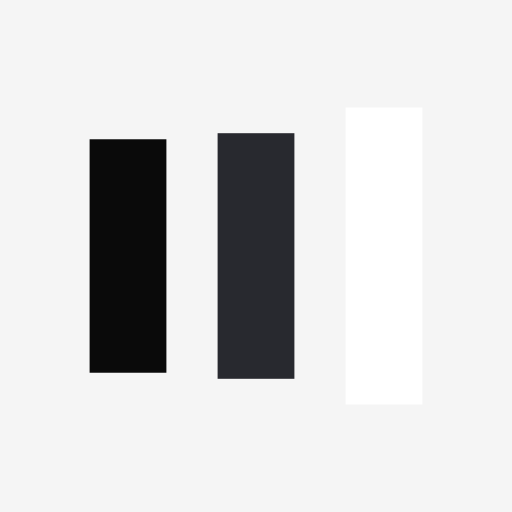
t = 0.00 s
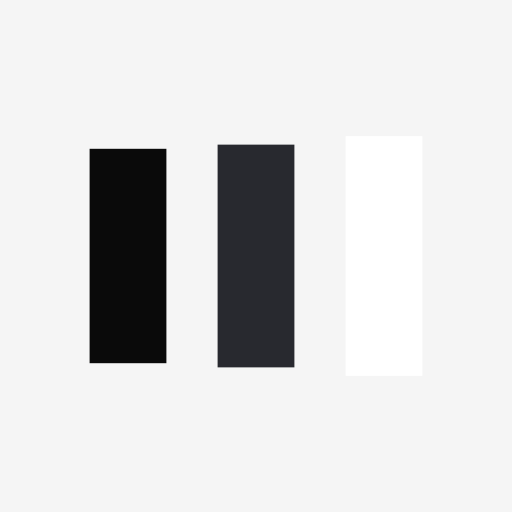
t = 0.13 s
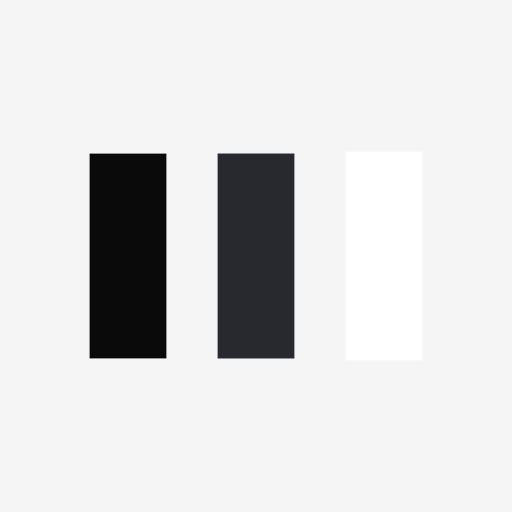
t = 0.38 s
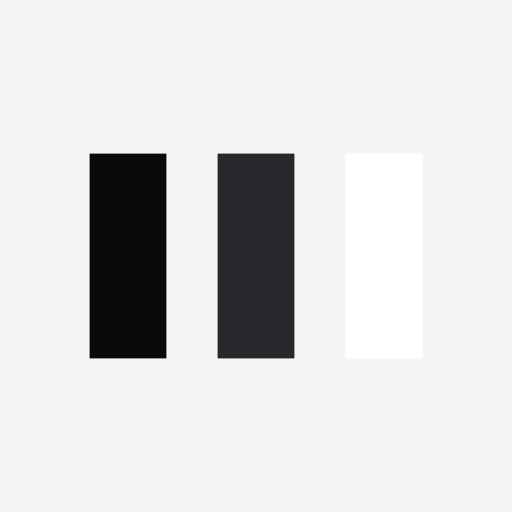
t = 0.50 s
t = 0.63 s: frame unchanged from t = 0.50 s, image omitted
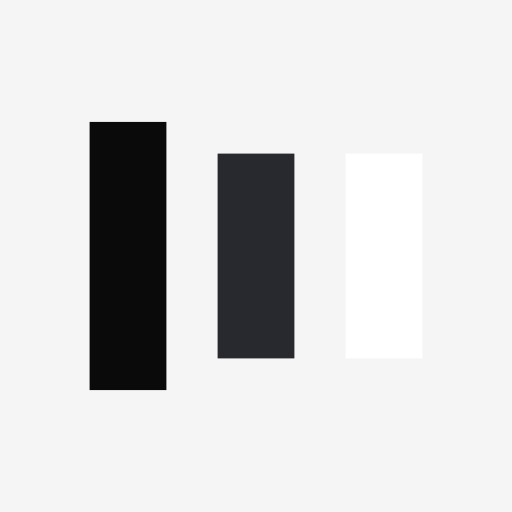
t = 0.88 s

The animated SVG that drew these frames (rendered in a browser with its animation timeline set to each time). Animation: 6 SMIL elements (animate=6); one cycle of 1.00 s, repeats indefinitely.

<svg xmlns="http://www.w3.org/2000/svg" xmlns:xlink="http://www.w3.org/1999/xlink"
  style="margin: auto; background: rgba(0, 0, 0, 0.04); display: block;" width="200px" height="200px"
  viewBox="0 0 100 100" preserveAspectRatio="xMidYMid">
  <rect x="17.5" y="30" width="15" height="40" fill="#0a0a0a">
    <animate attributeName="y" repeatCount="indefinite" dur="1s" calcMode="spline"
      keyTimes="0;0.5;1" values="18;30;30" keySplines="0 0.5 0.5 1;0 0.5 0.5 1" begin="-0.2s"></animate>
    <animate attributeName="height" repeatCount="indefinite" dur="1s" calcMode="spline"
      keyTimes="0;0.5;1" values="64;40;40" keySplines="0 0.5 0.5 1;0 0.5 0.5 1" begin="-0.2s"></animate>
  </rect>
  <rect x="42.5" y="30" width="15" height="40" fill="#28292f">
    <animate attributeName="y" repeatCount="indefinite" dur="1s" calcMode="spline"
      keyTimes="0;0.5;1" values="20.999999999999996;30;30" keySplines="0 0.5 0.5 1;0 0.5 0.5 1"
      begin="-0.1s"></animate>
    <animate attributeName="height" repeatCount="indefinite" dur="1s" calcMode="spline"
      keyTimes="0;0.5;1" values="58.00000000000001;40;40" keySplines="0 0.5 0.5 1;0 0.5 0.5 1"
      begin="-0.1s"></animate>
  </rect>
  <rect x="67.5" y="30" width="15" height="40" fill="#ffffff">
    <animate attributeName="y" repeatCount="indefinite" dur="1s" calcMode="spline"
      keyTimes="0;0.5;1" values="20.999999999999996;30;30" keySplines="0 0.5 0.5 1;0 0.5 0.5 1"></animate>
    <animate attributeName="height" repeatCount="indefinite" dur="1s" calcMode="spline"
      keyTimes="0;0.5;1" values="58.00000000000001;40;40" keySplines="0 0.5 0.5 1;0 0.5 0.5 1"></animate>
  </rect>
</svg>
